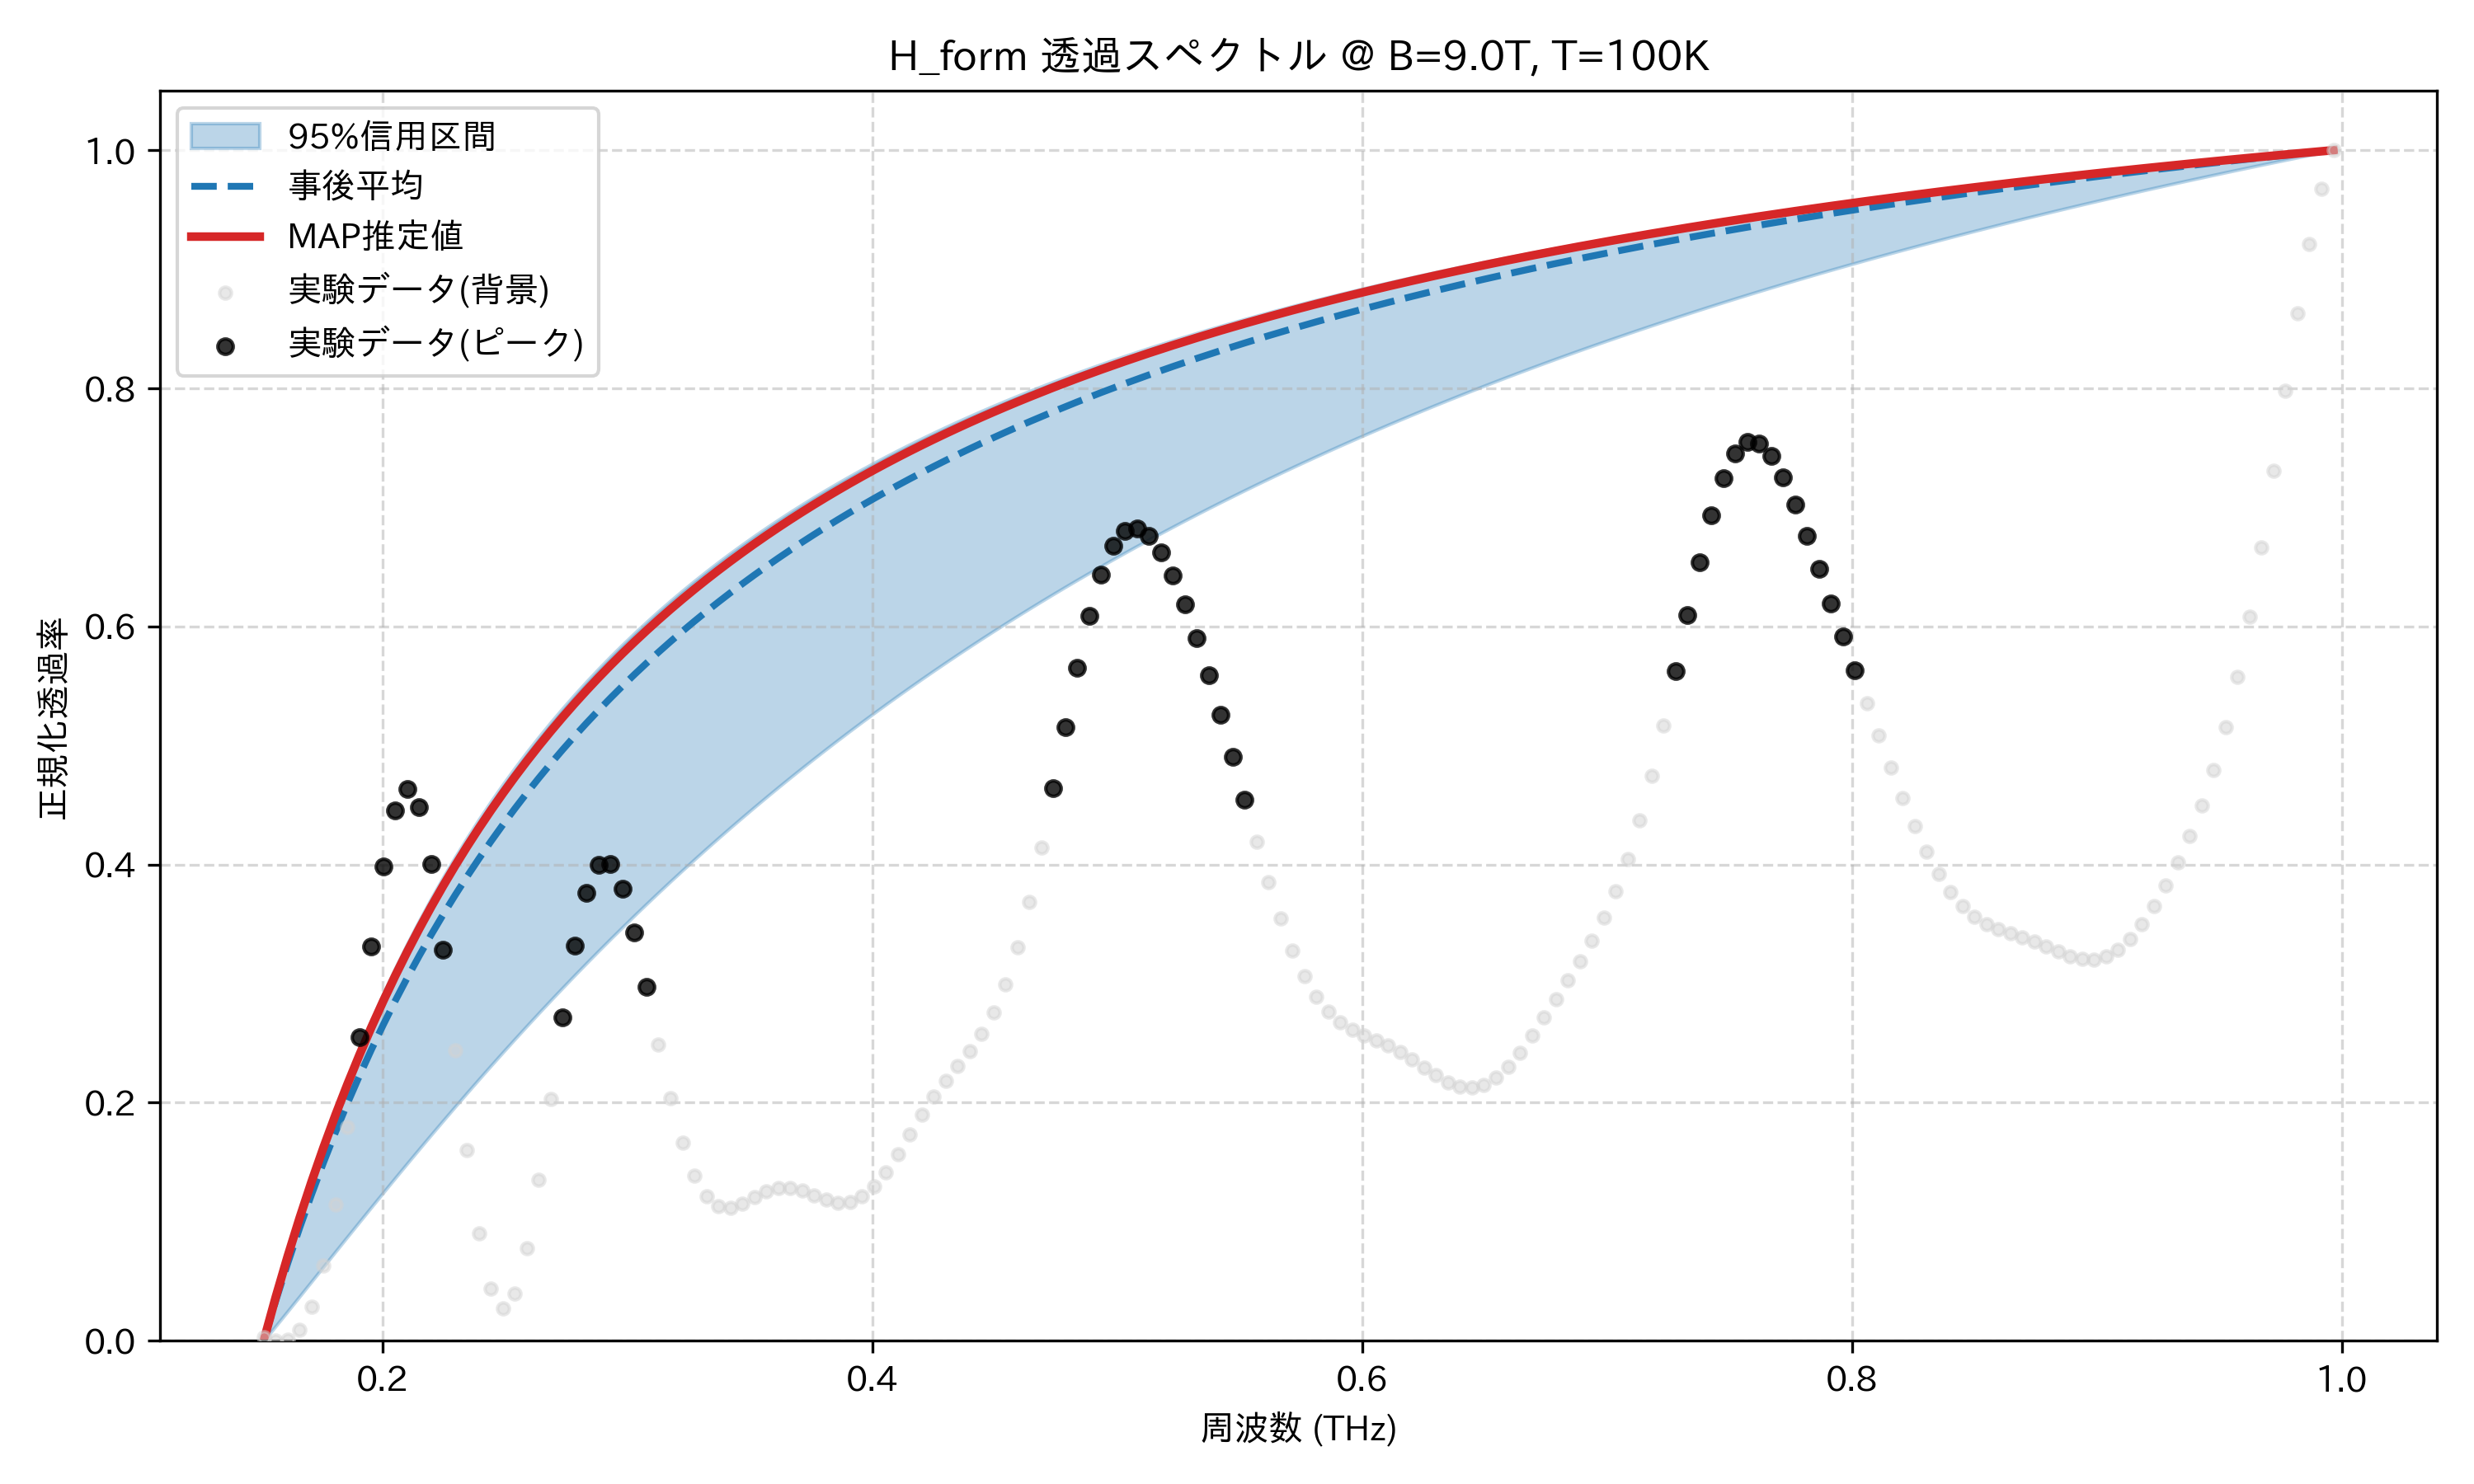

The table this chart was drawn from, first rows:
frequency_thz, mean_transmission, map_transmission, lower_95, upper_95, observed_normalized
0.1514, 0.0, 0.0, 0.0, 0.0, 0.00278
0.1563, 0.03339, 0.03649, 0.01239, 0.03757, 0.0
0.1612, 0.06491, 0.0708, 0.02486, 0.07282, 0.0009845
0.1661, 0.09472, 0.1031, 0.03737, 0.1059, 0.009217
0.171, 0.123, 0.1336, 0.04992, 0.1371, 0.02888
0.1759, 0.1498, 0.1624, 0.06247, 0.1666, 0.06342
0.1808, 0.1752, 0.1897, 0.075, 0.1944, 0.1143
0.1856, 0.1994, 0.2155, 0.08751, 0.2207, 0.1798
0.1905, 0.2225, 0.24, 0.09997, 0.2456, 0.255
0.1954, 0.2445, 0.2634, 0.1124, 0.2693, 0.3315
0.2003, 0.2656, 0.2855, 0.1247, 0.2918, 0.3987
0.2052, 0.2857, 0.3067, 0.137, 0.3132, 0.4457
0.2101, 0.3049, 0.3269, 0.1491, 0.3336, 0.4636
0.2149, 0.3234, 0.3461, 0.1612, 0.353, 0.4481
0.2198, 0.341, 0.3645, 0.1732, 0.3716, 0.4006
0.2247, 0.358, 0.3821, 0.185, 0.3893, 0.3286
0.2296, 0.3743, 0.399, 0.1968, 0.4063, 0.2438
0.2345, 0.39, 0.4152, 0.2084, 0.4226, 0.16
0.2394, 0.4051, 0.4307, 0.2199, 0.4381, 0.09024
0.2443, 0.4196, 0.4456, 0.2312, 0.4531, 0.04416
0.2491, 0.4336, 0.4599, 0.2425, 0.4675, 0.02706
0.254, 0.4471, 0.4737, 0.2536, 0.4813, 0.03948
0.2589, 0.4601, 0.487, 0.2646, 0.4945, 0.07781
0.2638, 0.4727, 0.4997, 0.2754, 0.5073, 0.1353
0.2687, 0.4849, 0.512, 0.2862, 0.5196, 0.2031
0.2736, 0.4966, 0.5239, 0.2967, 0.5315, 0.2718
0.2785, 0.508, 0.5354, 0.3072, 0.5429, 0.3322
0.2833, 0.519, 0.5464, 0.3175, 0.5539, 0.3765
0.2882, 0.5297, 0.5571, 0.3277, 0.5646, 0.3997
0.2931, 0.54, 0.5675, 0.3377, 0.5749, 0.4001
0.298, 0.55, 0.5775, 0.3476, 0.5848, 0.3796
0.3029, 0.5598, 0.5872, 0.3574, 0.5945, 0.343
0.3078, 0.5692, 0.5965, 0.3671, 0.6038, 0.297
0.3127, 0.5784, 0.6056, 0.3766, 0.6128, 0.2485
0.3175, 0.5873, 0.6144, 0.386, 0.6216, 0.2035
0.3224, 0.5959, 0.623, 0.3952, 0.6301, 0.1662
0.3273, 0.6043, 0.6313, 0.4044, 0.6383, 0.1386
0.3322, 0.6125, 0.6393, 0.4134, 0.6463, 0.1212
0.3371, 0.6205, 0.6471, 0.4222, 0.654, 0.113
0.342, 0.6282, 0.6547, 0.431, 0.6615, 0.1118
0.3468, 0.6358, 0.6621, 0.4396, 0.6688, 0.1153
0.3517, 0.6431, 0.6693, 0.4482, 0.6759, 0.1206
0.3566, 0.6503, 0.6763, 0.4566, 0.6828, 0.1256
0.3615, 0.6573, 0.683, 0.4649, 0.6895, 0.1284
0.3664, 0.6641, 0.6897, 0.473, 0.6961, 0.1285
0.3713, 0.6707, 0.6961, 0.4811, 0.7024, 0.1262
0.3762, 0.6772, 0.7024, 0.489, 0.7086, 0.1223
0.381, 0.6835, 0.7085, 0.4969, 0.7147, 0.1185
0.3859, 0.6897, 0.7144, 0.5046, 0.7206, 0.1162
0.3908, 0.6958, 0.7202, 0.5122, 0.7263, 0.1168
0.3957, 0.7017, 0.7259, 0.5198, 0.7319, 0.1211
0.4006, 0.7074, 0.7314, 0.5272, 0.7373, 0.1296
0.4055, 0.713, 0.7368, 0.5345, 0.7427, 0.1417
0.4104, 0.7186, 0.7421, 0.5417, 0.7478, 0.1567
0.4152, 0.7239, 0.7472, 0.5488, 0.7529, 0.1732
0.4201, 0.7292, 0.7523, 0.5559, 0.7579, 0.1897
0.425, 0.7344, 0.7572, 0.5628, 0.7627, 0.205
0.4299, 0.7394, 0.762, 0.5696, 0.7674, 0.2187
0.4348, 0.7443, 0.7667, 0.5764, 0.772, 0.2311
0.4397, 0.7492, 0.7713, 0.583, 0.7766, 0.2435
... 114 more rows
